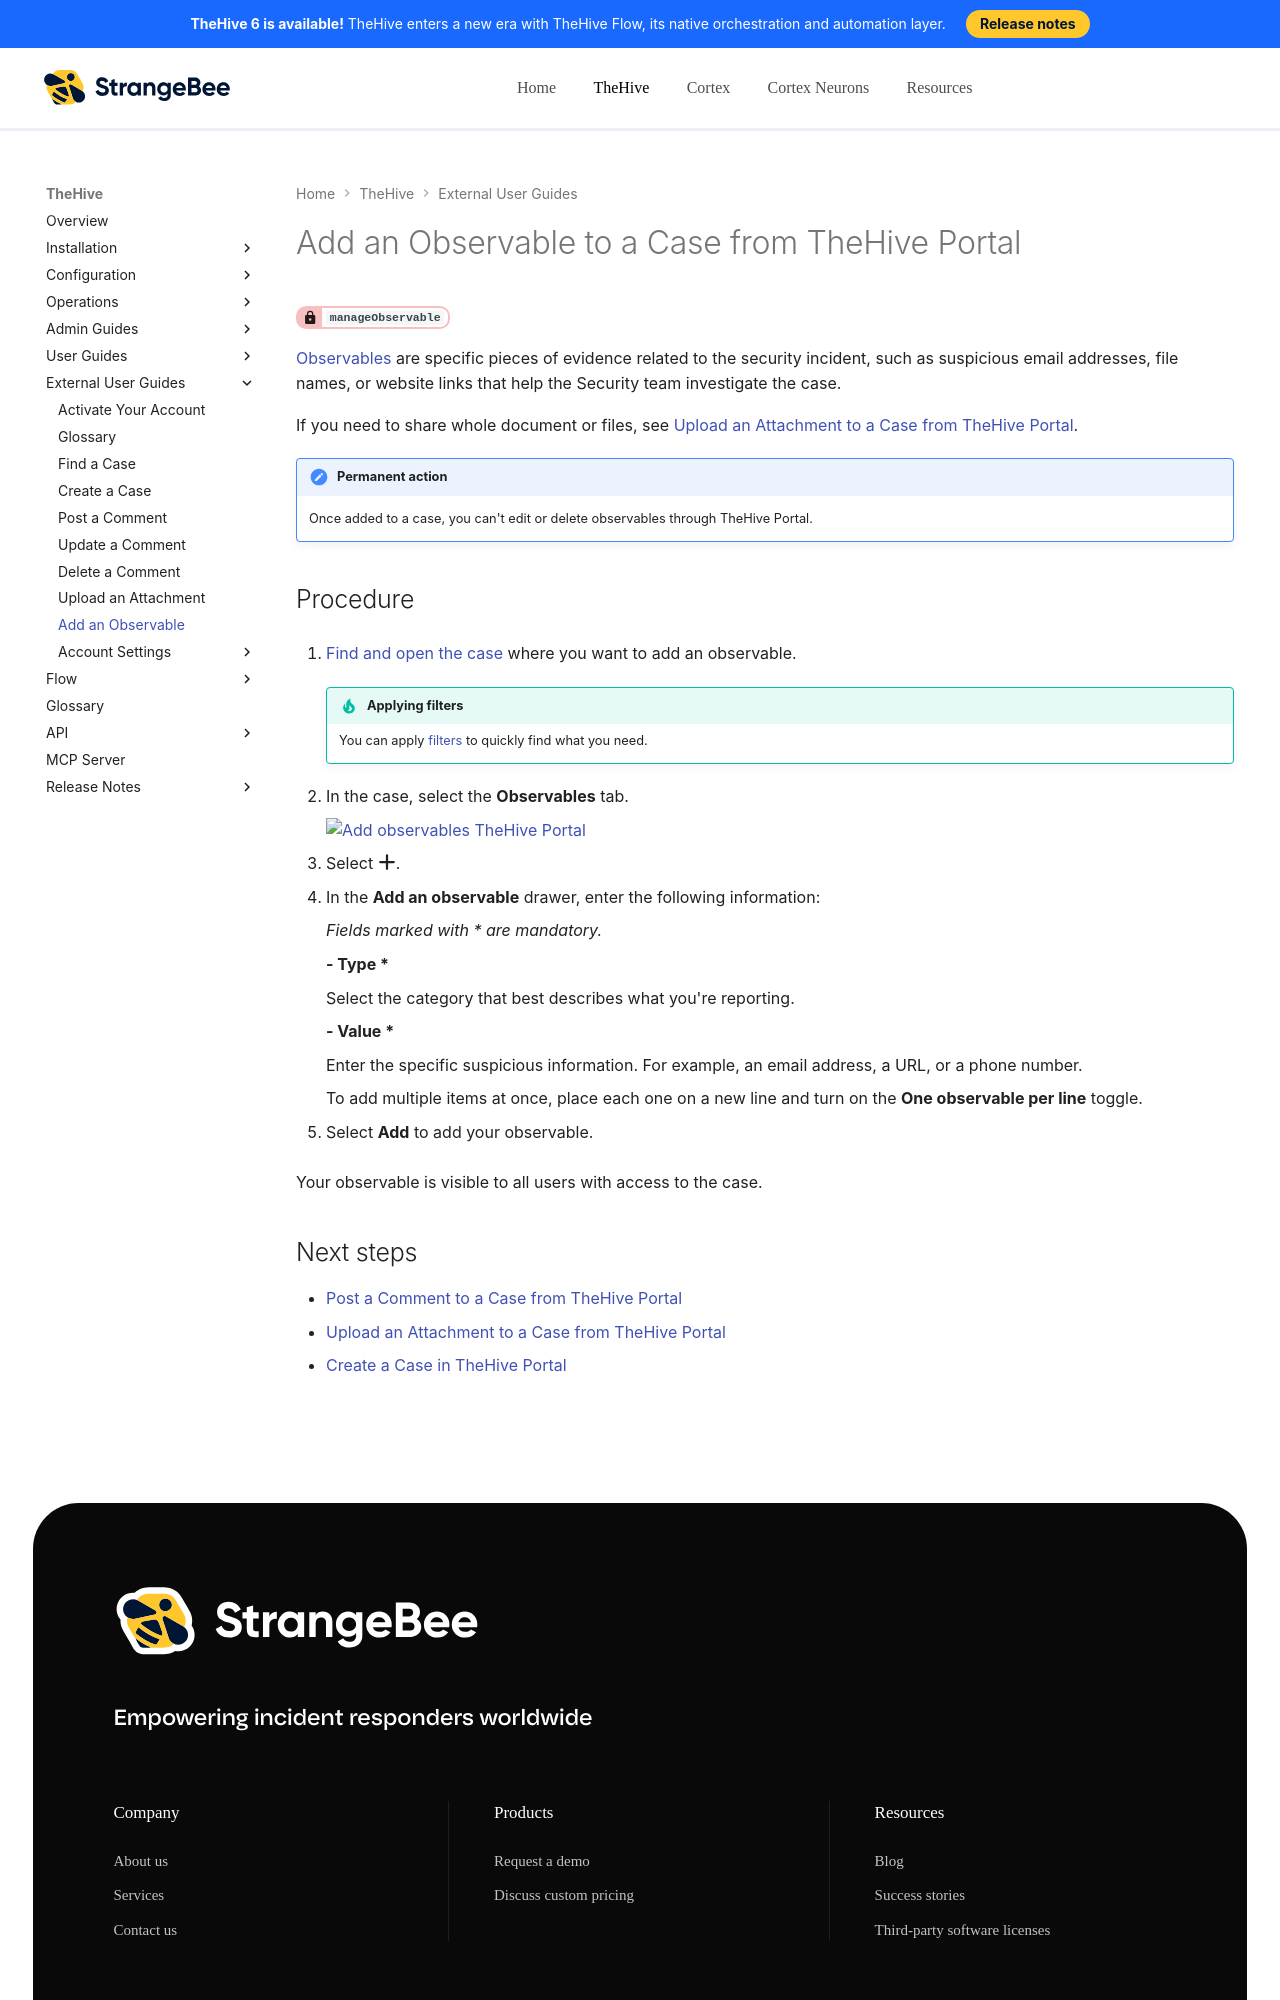

repository: StrangeBeeCorp/docs · page: thehive/thehive-portal/add-observable-cases-shared-thehive-portal/index.html · generator: mkdocs

# Add an Observable to a Case from TheHive Portal

<!-- md:permission `manageObservable` -->

[Observables](glossary-thehive-portal.md#observables) are specific pieces of evidence related to the security incident, such as suspicious email addresses, file names, or website links that help the Security team investigate the case.

If you need to share whole document or files, see [Upload an Attachment to a Case from TheHive Portal](add-attachment-cases-shared-thehive-portal.md).

!!! note "Permanent action"
    Once added to a case, you can't edit or delete observables through TheHive Portal.

<h2>Procedure</h2>

1. [Find and open the case](find-a-case-thehive-portal.md) where you want to add an observable.

    {% include-markdown "includes/filters.md" %}

2. In the case, select the **Observables** tab.

    ![Add observables TheHive Portal](../images/user-guides/thehive-portal/add-observables-thehive-portal.png)

3. Select :fontawesome-solid-plus:.

4. In the **Add an observable** drawer, enter the following information:

    *Fields marked with \* are mandatory.*

    **- Type \***

    Select the category that best describes what you're reporting.

    **- Value \***

    Enter the specific suspicious information. For example, an email address, a URL, or a phone number.

    To add multiple items at once, place each one on a new line and turn on the **One observable per line** toggle.

5. Select **Add** to add your observable. 

Your observable is visible to all users with access to the case.

<h2>Next steps</h2>
